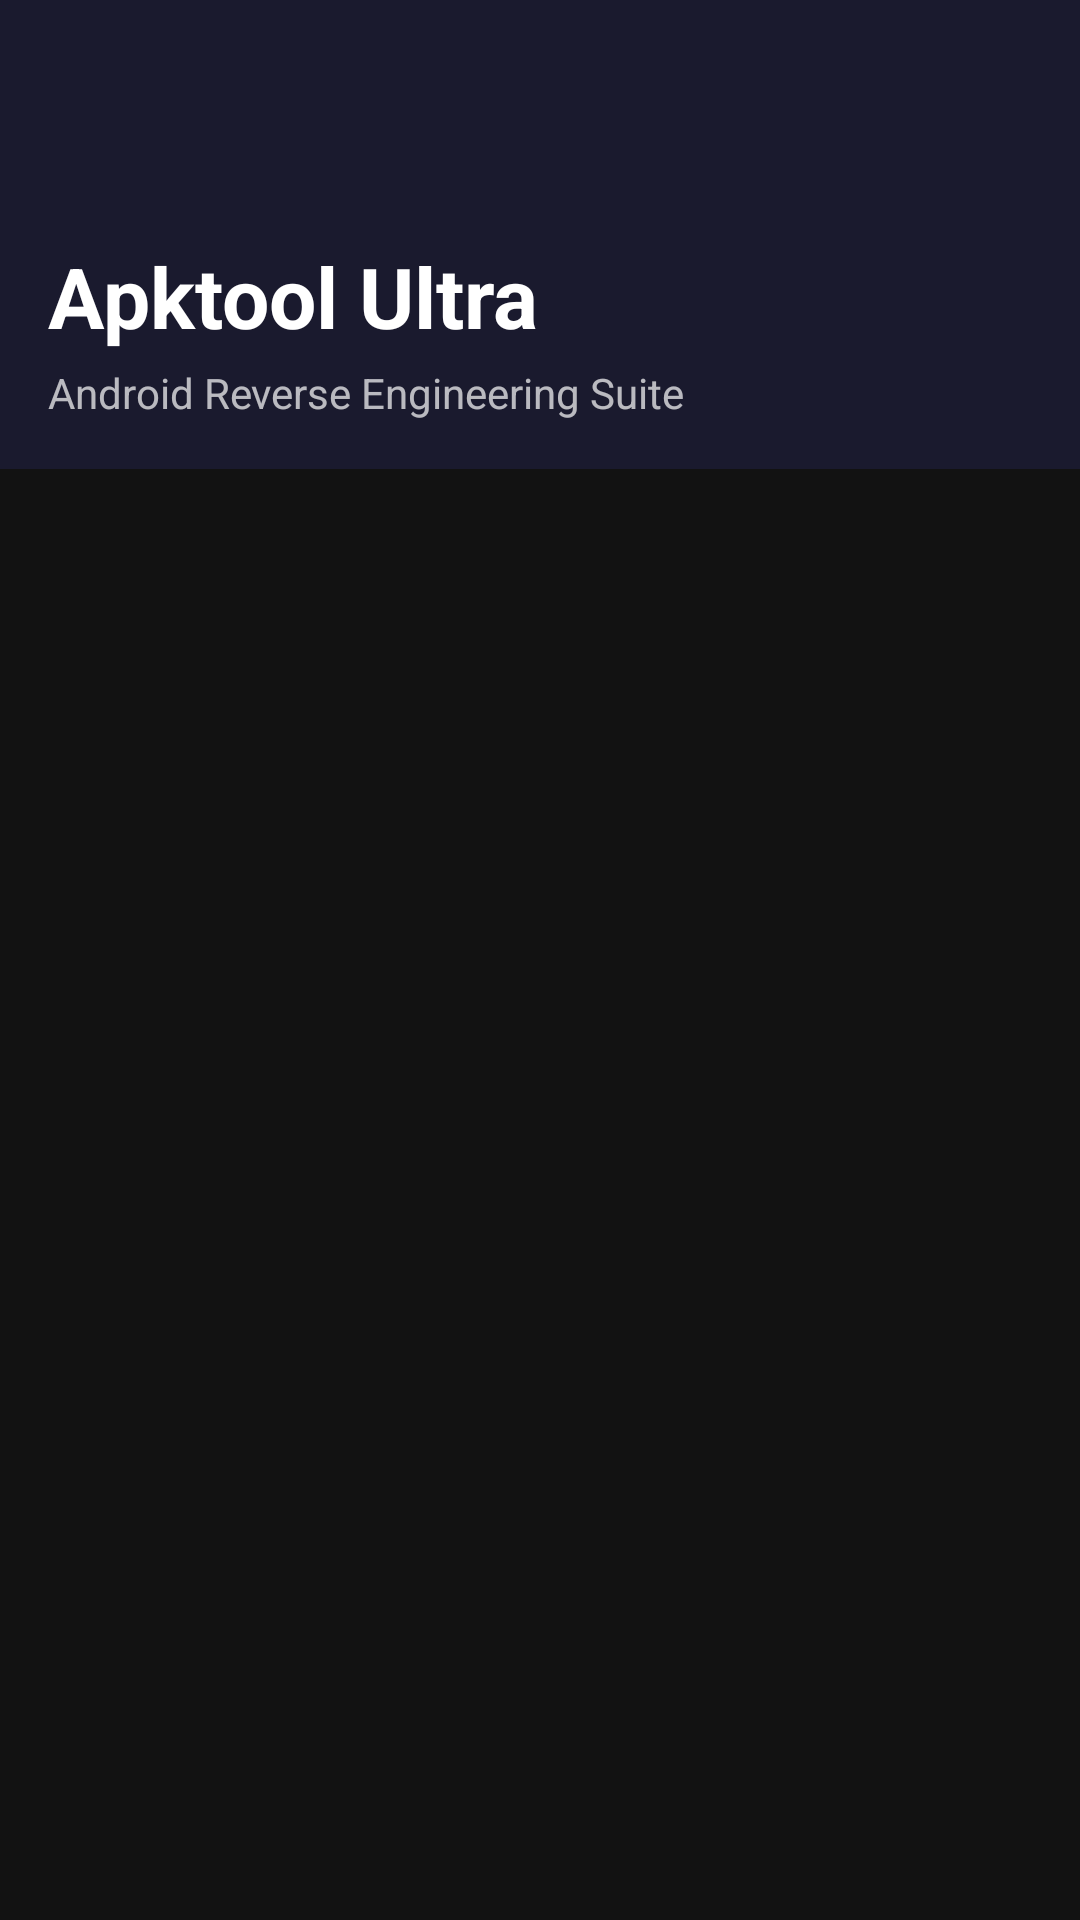

The Android layout XML behind this screen, and the referenced resources:
<!-- AndroidManifest.xml: activity theme Theme.ApktoolUltra -->
<!-- res/layout/activity_main.xml -->
<?xml version="1.0" encoding="utf-8"?>
<LinearLayout xmlns:android="http://schemas.android.com/apk/res/android"
    xmlns:app="http://schemas.android.com/apk/res-auto"
    android:layout_width="match_parent"
    android:layout_height="match_parent"
    android:orientation="vertical"
    android:background="@color/background">

    <com.google.android.material.appbar.MaterialToolbar
        android:id="@+id/toolbar"
        android:layout_width="match_parent"
        android:layout_height="?attr/actionBarSize"
        android:background="@color/primary"
        app:titleTextColor="@color/white"
        app:subtitleTextColor="@color/white_70" />

    <LinearLayout
        android:layout_width="match_parent"
        android:layout_height="wrap_content"
        android:orientation="vertical"
        android:padding="16dp"
        android:background="@color/primary">

        <TextView
            android:layout_width="wrap_content"
            android:layout_height="wrap_content"
            android:text="Apktool Ultra"
            android:textSize="28sp"
            android:textStyle="bold"
            android:textColor="@color/white" />

        <TextView
            android:layout_width="wrap_content"
            android:layout_height="wrap_content"
            android:text="Android Reverse Engineering Suite"
            android:textSize="14sp"
            android:textColor="@color/white_70"
            android:layout_marginTop="4dp" />
    </LinearLayout>

    <androidx.recyclerview.widget.RecyclerView
        android:id="@+id/menuRecyclerView"
        android:layout_width="match_parent"
        android:layout_height="match_parent"
        android:padding="8dp"
        android:clipToPadding="false" />
</LinearLayout>
<!-- resources referenced by this layout -->
<resources>
  <color name="background">#121212</color>
  <color name="primary">#1A1A2E</color>
  <color name="white">#FFFFFF</color>
  <color name="white_70">#B3FFFFFF</color>
  <style name="Theme.ApktoolUltra" parent="Theme.Material3.Dark.NoActionBar">
          <item name="colorPrimary">@color/accent</item>
          <item name="colorPrimaryDark">@color/primary_dark</item>
          <item name="colorAccent">@color/accent</item>
          <item name="android:windowBackground">@color/background</item>
          <item name="android:statusBarColor">@color/primary_dark</item>
          <item name="android:navigationBarColor">@color/primary_dark</item>
          <item name="colorSurface">@color/surface</item>
          <item name="colorOnSurface">@color/text_primary</item>
          <item name="colorOnPrimary">@color/white</item>
      </style>
  <color name="accent">#00D4FF</color>
  <color name="primary_dark">#0F0F1A</color>
  <color name="surface">#1E1E2E</color>
  <color name="text_primary">#E0E0E0</color>
</resources>
